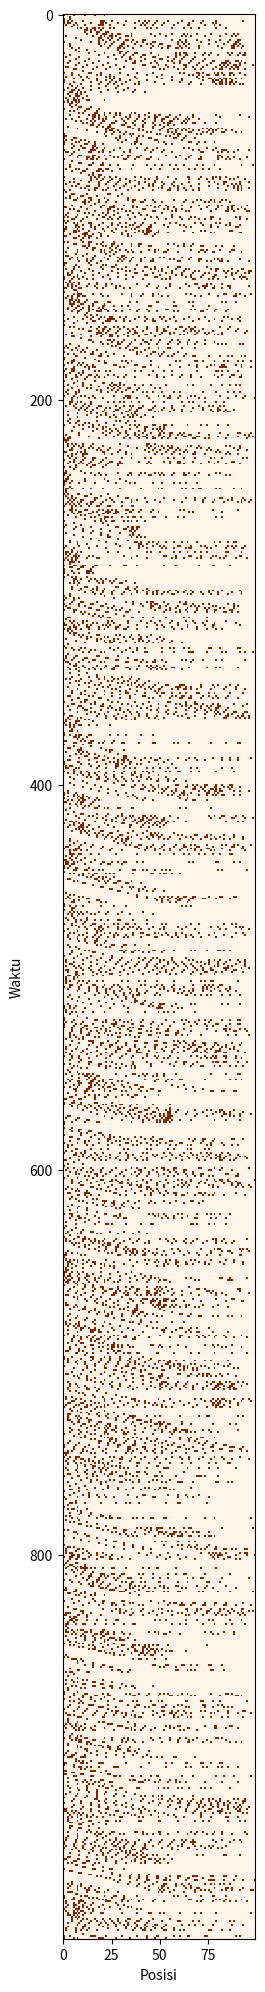
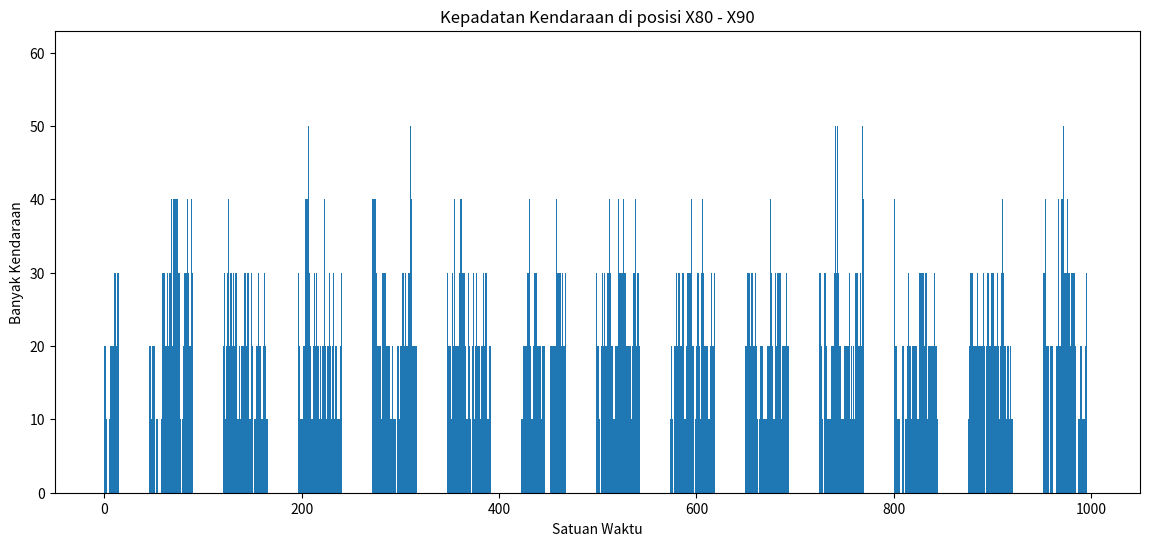
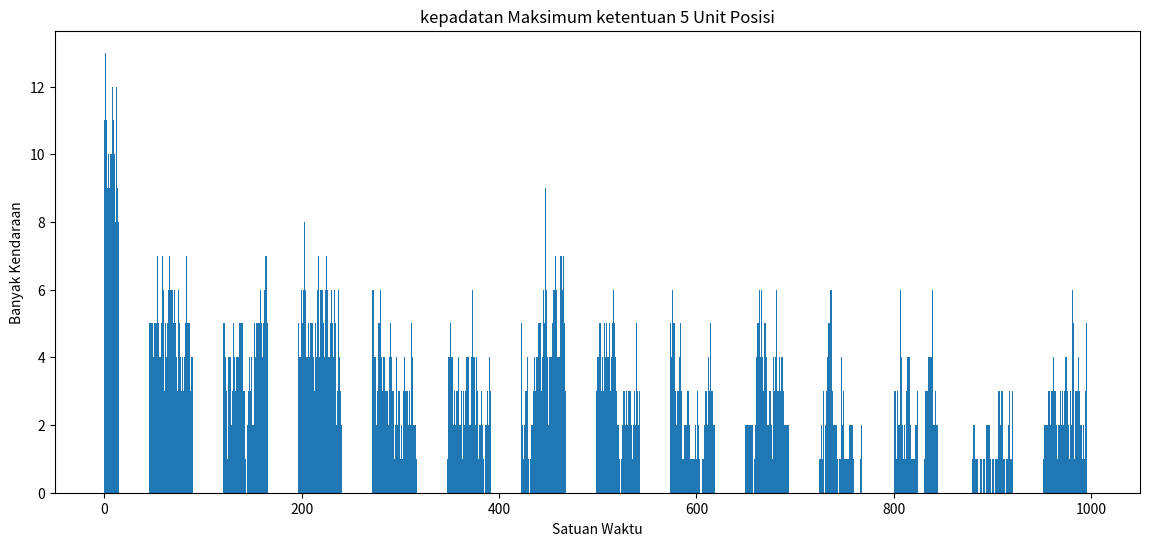
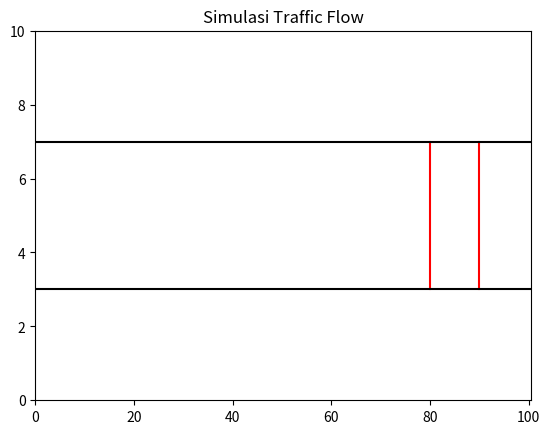

The matplotlib source for these figures, in order:
import matplotlib.pyplot as plt
from matplotlib import animation
import numpy as np
import numpy.random as random
import operator as op


def modelMobil(mobil):
    M = 100
    p = float(0.3)
    v = 0
    N = 20
    t_max = 1000
    v_max = 5
    D = 1
    movement = []
    antrian = [i for i in range(N)]
    waktu = 0
    density = {}
    car_max = [0 for i in range(t_max)]
    avg0 = 0

    # Program untuk iterasi pemodelan
    for x in range(t_max):
        x_row = []
        iterasi_car = 0

        for i in antrian:
            s_car = mobil[i]
            next_car = mobil[i + 1 if i + 1 < N else 0]
            v = np.min([v + 1, v_max])  # Update Kecepatan

            # mendapatkan jarak antar mobil
            if i == 0:
                d = D
            elif next_car[0] < s_car[0]:
                d = M - next_car[0]
            else:
                d = next_car[0] - s_car[0]

            # Peluang Kecenderungan pengemudi mengerem
            pr = random.rand()
            if pr < p:
                v = np.max([np.min([v + 1, v_max, d - 1]) - 1, 0])
            else:
                v = np.min([v + 1, v_max, d - 1])

            # Update Posisi mobil
            x = s_car[0]  # Mengambil nilai x dari mobil ke - i
            x = x + v

            # Pengecekan jika nilai x lebih dari M, maka kembali ke awal
            if x >= M:
                temp = []
                for i in range(N):
                    order = antrian[i] + N - 1
                    if order + N - 1 > N:
                        order = order - N
                    temp.append(order)
                antrian = temp
                x = x - M
                mobil[i][2] += 1
            x_row.append([x, s_car[1], mobil[i][2]])

            # Update Posisi mobil
            if x >= 80 and x <= 90:
                iterasi_car += 1

        # Menghitung kepadatan lalulintas
        density[waktu] = (iterasi_car / 10) * 100
        waktu += 1

        # Menyimpan dan menampung posisi terbaru dari mobil
        mobil = x_row
        movement.append(x_row)

    # Iterasi untuk Mencari nilai kepadatan pada tiap interval waktu, dengan ketentuan 5 unit posisi
    for i in range(len(movement)):
        for j in range(len(movement[0])):
            if j < N - 1:
                select = movement[i][j][0]
                next = movement[i][j + 1][0]
                if next - select <= 5 and next - select >= 0:
                    car_max[i] += 1

    # Menghitung nilai Rata-Rata mobil kembali ke posisi awal
    sum = 0
    for i in range(len(mobil)):
        sum += mobil[i][2]
    avg0 = sum / N / t_max * 100

    return movement, density, avg0, car_max


# Fungsi render membuat animasi
def animate(i):
    cars_p = perpindahan_car[i]
    car_marker.set_offsets(cars_p)
    return car_marker


# main
if __name__ == "__main__":
    # inisialisasi variabel pemodelan
    M = 100
    p = float(0.3)
    v = 0
    N = 20
    t_max = 1000
    v_max = 5
    d = 1

    # Set Visualisasi Jalan
    road_fig = np.array([[[0, M + 0.5], [3, 3]], [[0, M + 0.5], [7, 7]]])
    # Random Posisi Mobil
    mobil = np.array([[random.randint(1, M), 5, 0] for i in range(1, N + 1)])
    # Sorting Posisi mobil
    mobil = np.array(sorted(mobil, key=op.itemgetter(0)))
    perpindahan_car, density, average, car_max = modelMobil(mobil)

    # menampilkan figure titik semua mobil (SOAL NO 1)
    a = np.zeros(shape=(t_max, M))
    for i in range(t_max):
        index = 0
        for j in range(M):
            temp = np.array(sorted(perpindahan_car[i], key=op.itemgetter(0)))
            if j == temp[index][0] and index < N - 1:
                index += 1
                a[i, j] = 0
            else:
                a[i, j] = -1

    plt.figure(1, figsize=(15, 25))
    plt.xlabel("Posisi")
    plt.ylabel("Waktu")
    plt.imshow(a, cmap="Oranges", interpolation="nearest")

    # Menampilkan Figure kepadatan di posisi 80-90 (SOAL NO 2)
    print("Kepadatan Kendaraan di posisi X80 ~ X90:")
    for x in density:
        print(
            f"Kepadatan Kendaraan di waktu ke-{x+1} adalah sebesar {density[x]}"
        )

    plt.figure(2, figsize=(14, 6))
    plt.bar(range(len(density)), list(density.values()), width=0.6)
    plt.title("Kepadatan Kendaraan di posisi X80 - X90")
    plt.xlabel("Satuan Waktu")
    plt.ylabel("Banyak Kendaraan")

    # Menampilkan kepadatan Maksimum tiap interval dengan ketentuan 5 unit posisi (SOAL NO 3)
    print("kepadatan Maksimum ketentuan 5 Unit Posisi")
    for x in car_max:
        print(
            f"Kepadatan Kendaraan Maks di waktu ke-{x+1} adalah sebesar {car_max[x]}"
        )

    plt.figure(3, figsize=(14, 6))
    plt.bar(range(len(car_max)), car_max, width=0.6)
    plt.title("kepadatan Maksimum ketentuan 5 Unit Posisi")
    plt.xlabel("Satuan Waktu")
    plt.ylabel("Banyak Kendaraan")

    # Menampilkan Nilai Rata rata Mobil kembali ke posisi awal (SOAL NO 4)
    print("Waktu Rata Rata Kendaraan:")
    print(
        "Waktu rata-rata mobil kembali ke posisi awal:",
        format(average, ".3f"),
    )

    # Menampilkan Simulasi
    fig = plt.figure(4)
    plot_axes = plt.axes(ylim=(0, 10), xlim=(0, M + 0.5))
    plt.plot([90, 90], [3, 7], color="red")
    plt.plot([80, 80], [3, 7], color="red")
    plt.title("Simulasi Traffic Flow")
    for road in road_fig:
        plt.plot(road[0], road[1], color="black")
    car_marker = plot_axes.scatter([], [], s=75, marker="s")

    anim = animation.FuncAnimation(
        fig, animate, frames=len(perpindahan_car), interval=300, repeat=False
    )
    plt.show()
